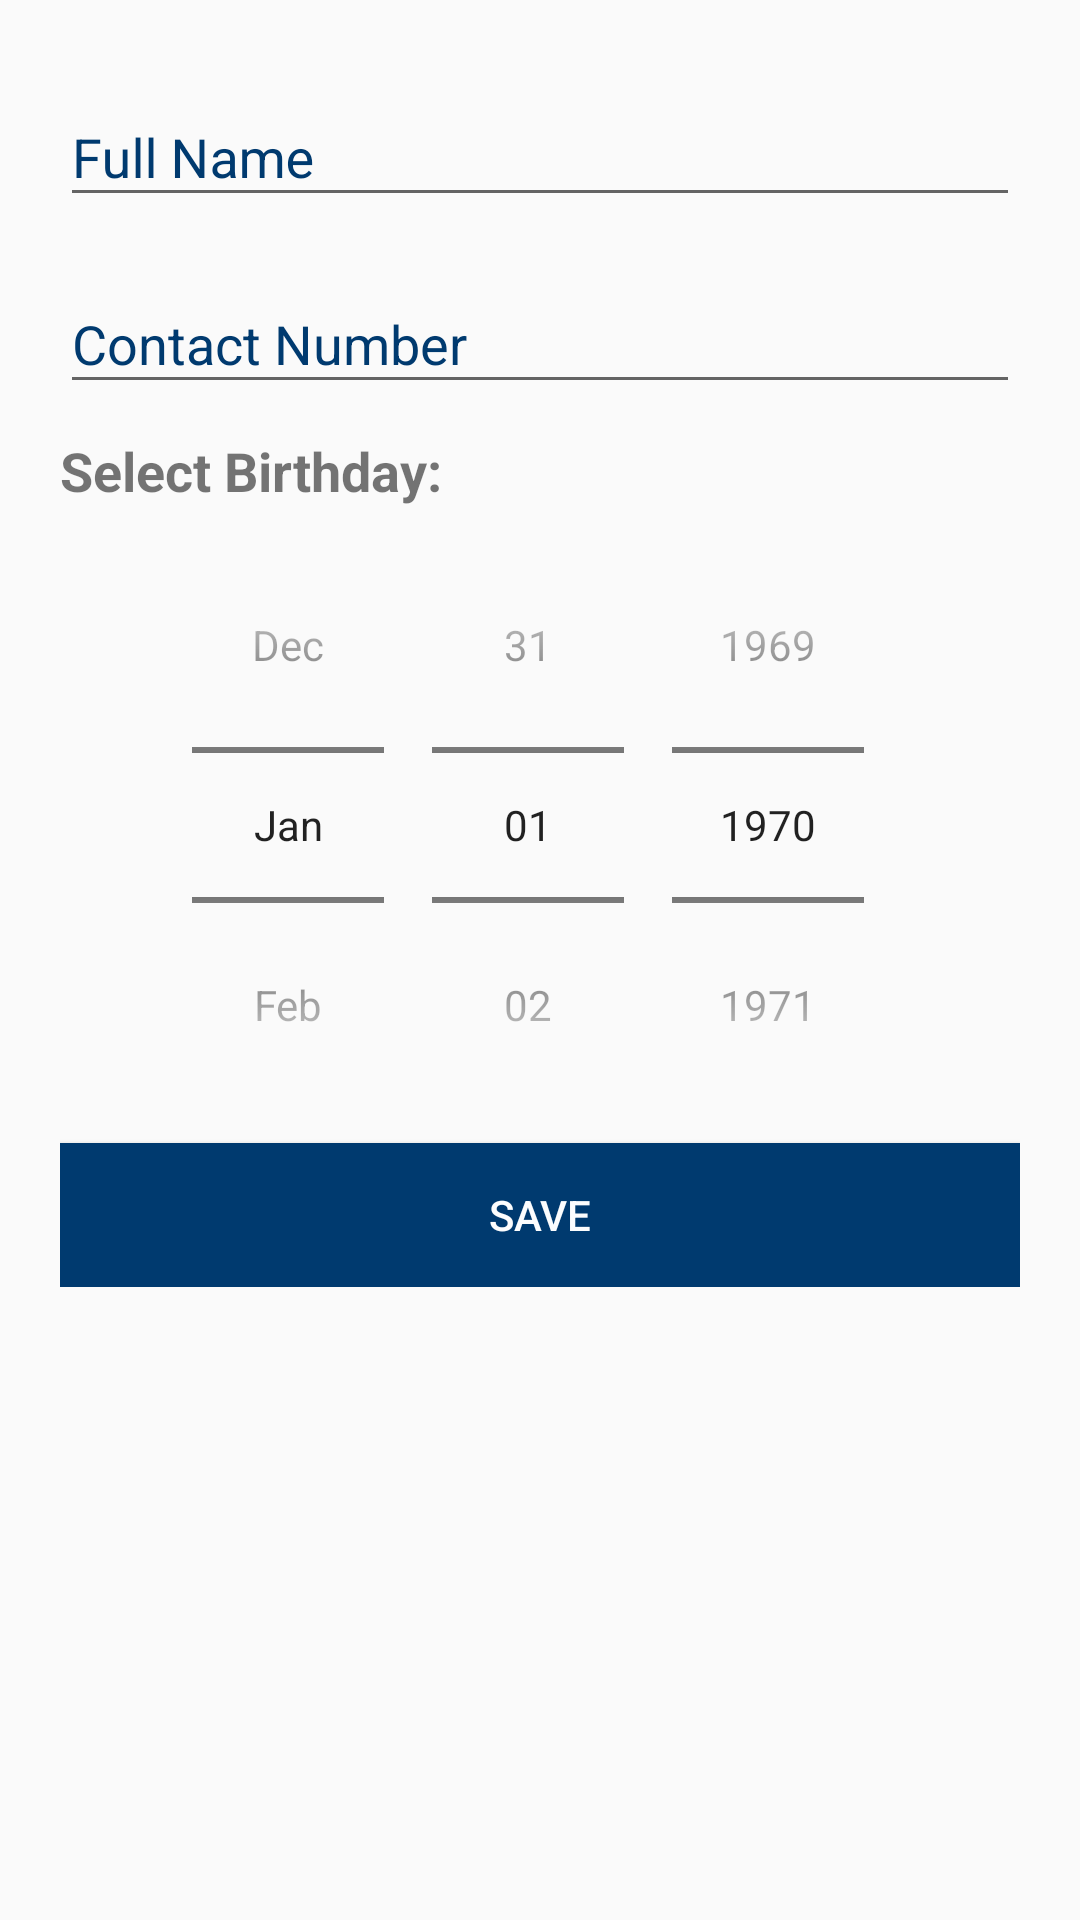

Android layout source for this screen:
<!-- AndroidManifest.xml: application theme AppTheme -->
<!-- res/layout/dialog_register.xml -->
<?xml version="1.0" encoding="utf-8"?>
<ScrollView xmlns:android="http://schemas.android.com/apk/res/android"
    android:layout_width="match_parent"
    android:layout_height="match_parent"
    android:orientation="vertical"
    android:padding="20dp">

    <LinearLayout
        android:layout_width="match_parent"
        android:layout_height="wrap_content"
        android:orientation="vertical">

        <android.support.design.widget.TextInputLayout
            android:id="@+id/til_name"
            android:layout_width="match_parent"
            android:layout_height="wrap_content"
            android:textColorHint="@color/colorAccent">

            <EditText
                android:id="@+id/edit_name"
                android:layout_width="match_parent"
                android:layout_height="wrap_content"
                android:layout_marginBottom="10dp"
                android:hint="Full Name"
                android:inputType="textCapWords"
                android:textColor="@color/colorPrimaryDark"
                android:textColorHint="@color/colorAccent" />
        </android.support.design.widget.TextInputLayout>

        <android.support.design.widget.TextInputLayout
            android:id="@+id/til_contact_number"
            android:layout_width="match_parent"
            android:layout_height="wrap_content"
            android:textColorHint="@color/colorAccent">

            <EditText
                android:id="@+id/edit_contact_number"
                android:layout_width="match_parent"
                android:layout_height="wrap_content"
                android:layout_marginBottom="10dp"
                android:hint="Contact Number"
                android:inputType="number"
                android:textColor="@color/colorPrimaryDark"
                android:textColorHint="@color/colorAccent" />
        </android.support.design.widget.TextInputLayout>

        <TextView
            android:layout_width="match_parent"
            android:layout_height="wrap_content"
            android:text="Select Birthday:"
            android:textSize="18sp"
            android:textStyle="bold" />

        <DatePicker
            android:id="@+id/datepicker"
            android:layout_width="match_parent"
            android:layout_height="wrap_content"
            android:calendarViewShown="false"
            android:datePickerMode="spinner" />


        <Button
            android:id="@+id/button_submit"
            android:layout_width="match_parent"
            android:layout_height="wrap_content"
            android:background="@drawable/button_selector"
            android:text="Save"
            android:textColor="@color/colorLight" />

    </LinearLayout>
</ScrollView>
<!-- resources referenced by this layout -->
<resources>
  <color name="colorAccent">#003A6F</color>
  <color name="colorLight">#FCFDFE</color>
  <color name="colorPrimaryDark">#BF1C12</color>
  <!-- drawable button_selector (drawable) -->
  <?xml version="1.0" encoding="utf-8"?>
  <selector xmlns:android="http://schemas.android.com/apk/res/android">
      <item android:drawable="@color/colorPrimary" android:state_pressed="true" />
      <item android:drawable="@android:color/darker_gray" android:state_enabled="false" />
      <item android:drawable="@color/colorAccent" />
  </selector>
  <style name="AppTheme" parent="Theme.AppCompat.Light.DarkActionBar">
          
          <item name="colorPrimary">@color/colorPrimary</item>
          <item name="colorPrimaryDark">@color/colorPrimaryDark</item>
          <item name="colorAccent">@color/colorAccent</item>
      </style>
  <color name="colorPrimary">#F83B52</color>
</resources>
